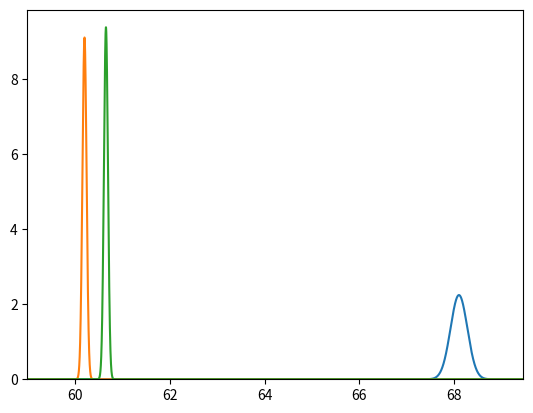
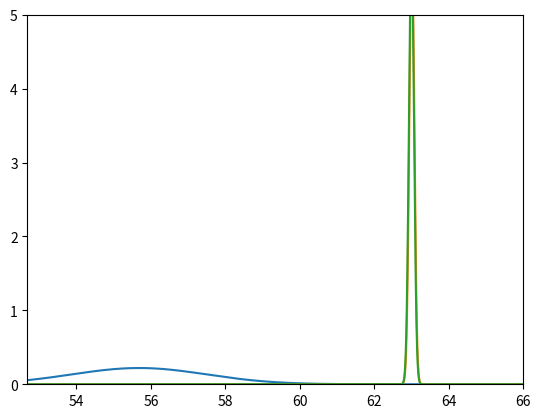
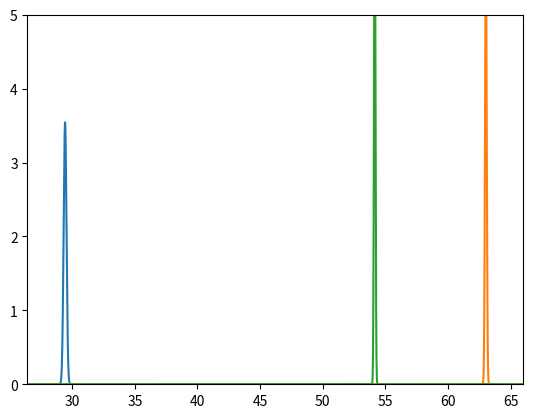

Recreate these plots in Python, in order.
#!/usr/bin/env python
import numpy as np
import matplotlib.pyplot as plt
from scipy.stats import norm
import time

plt.axis([0,100,0,5])
plt.ion()
plt.show()
m1 = []
v1 = []
m2 = []
v2 = []
m25 = []
v25 = []

'''
Calculate mean and variance
'''
def mean_variance(data):
    # Number of observations
    n = len(data)
    # Mean of the data
    mean = sum(data) / n
    # Square deviations
    deviations = [(x - mean) ** 2 for x in data]
    # Variance
    variance = sum(deviations) / n
    print(f"mean {round(mean,2)} variance {round(variance,2)}")
    return mean, variance

    '''
Merge 2 Gaussians
'''
def merge_gaussian(m1, m2, sd1, sd2):
    #New mean
    m12 = m1*(sd2**2/(sd1**2+sd2**2)) + m2*(sd1**2/(sd1**2+sd2**2))

    #New standard deviation
    sd12 = np.sqrt(sd1**2*sd2**2/(sd1**2+sd2**2))

    return m12, sd12


#Camera Measurements
tennisBallMeasurementsC = [68.28, 68.28, 68.28, 68.28, 68.28, 68.28, 68.28, 68.28, 68.28, 68.28, 68.28, 68.28, 68.28, 68.28, 68.28, 68.28, 68.28, 67.10, 67.10, 67.10]
woodBlockC =              [37.67, 37.67, 37.67, 37.67, 37.67, 37.67, 37.67, 37.67, 37.67, 37.67, 37.67, 37.67, 37.67, 37.67, 37.67, 37.67, 37.67, 37.67, 38.85, 38.85]
canC =                    [52.98, 52.98, 54.15, 54.15, 55.33, 55.33, 55.33, 55.33, 55.33, 55.33, 55.33, 56.51, 56.51, 56.51, 56.51, 56.51, 56.51, 57.68, 57.68, 57.68]

#Gripper Measurements
tennisBallMeasurementsG = [60.11, 59.98, 59.98, 60.37, 60.55, 60.13, 60.02, 60.14, 60.21, 59.94, 60.32, 60.34, 60.03, 60.17, 60.19, 60.11, 60.16, 60.86, 60.19, 60.17]
woodBlockG =              [30.08, 29.80, 29.32, 29.19, 29.30, 29.19, 29.81, 29.61, 29.57, 29.04, 29.60, 29.65, 29.24, 29.39, 29.67, 28.67, 29.16, 29.94, 29.31, 29.11]
canG =                    [63.52, 63.26, 63.48, 63.32, 63.28, 62.99, 63.08, 63.06, 63.04, 63.12, 63.16, 62.84, 62.78, 62.79, 62.79, 62.79, 62.81, 62.51, 62.80, 62.83]

#plt.ion()

m1,v1 = mean_variance(tennisBallMeasurementsC)
m2,v2 = mean_variance(tennisBallMeasurementsG)
m25, v25 = merge_gaussian(m1, m2, v1, v2)
m3,v3 = mean_variance(canC)
m4,v4 = mean_variance(canG)
m45, v45 = merge_gaussian(m3, m4, v3, v4)
m5,v5 = mean_variance(woodBlockG)
m6,v6 = mean_variance(canG)
m65, v65 = merge_gaussian(m5, m6, v5, v6)

print(f"m1 {m1} m2 {m2} m25 {m25} v1 {v1} v2 {v2} v25 {v25} ")
x = np.linspace(min(m1, m2, m25)-3,max(m1, m2, m25)+3,20000)
plt.axis([min(m1, m2, m25)*0.98,max(m1, m2, m25)*1.02,0,max(norm.pdf(m1,m1,v1),norm.pdf(m2,m2,v2),norm.pdf(m25,m25,v25))*1.05])

print(norm.pdf(m1,m1,v1))

plt.plot(x, norm.pdf(x,m1,v1))
plt.plot(x, norm.pdf(x,m2,v2))
plt.plot(x, norm.pdf(x,m25,v25))
plt.draw()
plt.pause(0.001)
time.sleep(5)
plt.clf()

x = np.linspace(min(m3, m4, m45)-3,max(m3, m4, m45)+3,20000)
plt.axis([min(m3, m4, m45)-3,max(m3, m4, m45)+3,0,5])

plt.plot(x, norm.pdf(x,m3,v3))
plt.plot(x, norm.pdf(x,m4,v4))
plt.plot(x, norm.pdf(x,m45,v45))

plt.draw()
plt.pause(0.001)
time.sleep(5)
plt.clf()

x = np.linspace(min(m5, m6, m65)-3,max(m5, m6, m65)+3,20000)
plt.axis([min(m5, m6, m65)-3,max(m5, m6, m65)+3,0,5])

plt.plot(x, norm.pdf(x,m5,v5))
plt.plot(x, norm.pdf(x,m6,v6))
plt.plot(x, norm.pdf(x,m65,v65))

plt.draw()
plt.pause(0.001)
time.sleep(5)
plt.clf()
